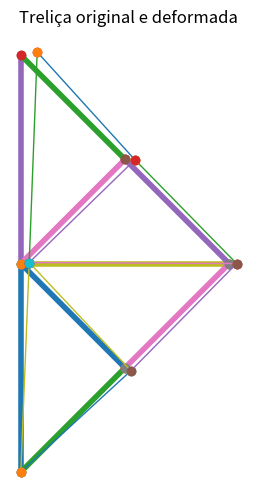

This figure's Python source:
import numpy as np
import matplotlib.pyplot as plt
from pathlib import Path

# ============================================================
# TRELIÇA PLANA 2D - MÉTODO DOS ELEMENTOS FINITOS
# ============================================================

ESCALA = 300  # fator de escala para visualização da deformada

# Graus de liberdade por nó
GLX = 0
GLY = 1

# ============================================================
# PARÂMETROS DA MALHA
# ============================================================
NEL   = 9   # número de elementos
NGLN  = 2   # número de graus de liberdade por nó
NNOE  = 2   # número de nós por elemento
NNOS  = 6   # número de nós
NVINC = 3   # número de vínculos
NFORC = 2   # número de forças

# Número total de graus de liberdade da estrutura
NGL = NNOS * NGLN

# ============================================================
# PROPRIEDADES DOS ELEMENTOS
# Agora cada elemento pode ter seu próprio E e sua própria A
# ============================================================
# Para usar materiais/seções diferentes, basta mudar os valores.

E_ELEM = np.array([
    205e9,
    205e9,
    205e9,
    205e9,
    205e9,
    205e9,
    205e9,
    205e9,
    205e9
], dtype=float)

A_ELEM = np.array([
    0.00146373,
    0.00146373,
    0.00146373,
    0.00146373,
    0.00146373,
    0.00146373,
    0.00146373,
    0.00146373,
    0.00146373
], dtype=float)

# ============================================================
# COORDENADAS NODAIS
# cada linha: [x, y]
# ============================================================
COORD = np.array([
    [0.0, 0.0],   # nó 1
    [0.0, 1.0],   # nó 2
    [0.0, 2.0],   # nó 3
    [0.5, 1.5],   # nó 4
    [1.0, 1.0],   # nó 5
    [0.5, 0.5]    # nó 6
], dtype=float)

# ============================================================
# CONECTIVIDADE DOS ELEMENTOS
# cada linha: [nó inicial, nó final]
# observação: subtrai-se 1 para usar índices do Python
# ============================================================
CONEC = np.array([
    [1, 2],
    [1, 6],
    [2, 3],
    [2, 4],
    [2, 5],
    [2, 6],
    [3, 4],
    [4, 5],
    [5, 6]
], dtype=int) - 1

# ============================================================
# FORÇAS NODAIS
# cada linha: [nó, grau de liberdade, valor]
# ============================================================
FORCAS = np.array([
    [3, GLX,  10000.0],
    [6, GLY, -10000.0]
], dtype=float)

# ============================================================
# VÍNCULOS
# cada linha: [nó, grau de liberdade]
# ============================================================
VINC = np.array([
    [1, GLX],
    [1, GLY],
    [5, GLY]
], dtype=int)

# ============================================================
# DADOS GEOMÉTRICOS DOS ELEMENTOS
# DADOS_ELEM[e,0] = ângulo
# DADOS_ELEM[e,1] = comprimento
# ============================================================
DADOS_ELEM = np.zeros((NEL, 2), dtype=float)

for e in range(NEL):
    no1 = CONEC[e, 0]
    no2 = CONEC[e, 1]

    dx = COORD[no2, 0] - COORD[no1, 0]
    dy = COORD[no2, 1] - COORD[no1, 1]

    ANG = np.arctan2(dy, dx)
    COMP = np.sqrt(dx**2 + dy**2)

    DADOS_ELEM[e, 0] = ANG
    DADOS_ELEM[e, 1] = COMP

# ============================================================
# INICIALIZAÇÃO DA MATRIZ GLOBAL E DO VETOR GLOBAL
# ============================================================
KG = np.zeros((NGL, NGL), dtype=float)
FG = np.zeros(NGL, dtype=float)

# ============================================================
# MONTAGEM DA MATRIZ DE RIGIDEZ GLOBAL
# ============================================================
for e in range(NEL):
    ANG = DADOS_ELEM[e, 0]
    COMP = DADOS_ELEM[e, 1]

    c = np.cos(ANG)
    s = np.sin(ANG)

    E = E_ELEM[e]
    A = A_ELEM[e]

    k = (E * A) / COMP

    KE = k * np.array([
        [ c*c,  c*s, -c*c, -c*s],
        [ c*s,  s*s, -c*s, -s*s],
        [-c*c, -c*s,  c*c,  c*s],
        [-c*s, -s*s,  c*s,  s*s]
    ], dtype=float)

    # Superposição de KE em KG
    for j in range(NNOE):
        for gl_j in range(NGLN):
            col_local = j * NGLN + gl_j
            col_global = CONEC[e, j] * NGLN + gl_j

            for l in range(NNOE):
                for gl_l in range(NGLN):
                    lin_local = l * NGLN + gl_l
                    lin_global = CONEC[e, l] * NGLN + gl_l

                    KG[lin_global, col_global] += KE[lin_local, col_local]

# ============================================================
# MONTAGEM DO VETOR GLOBAL DE FORÇAS
# ============================================================
for i in range(NFORC):
    no = int(FORCAS[i, 0]) - 1
    gl = int(FORCAS[i, 1])
    valor = FORCAS[i, 2]

    indice_global = no * NGLN + gl
    FG[indice_global] += valor

# Guardar sistema original para cálculo das reações
KG_ORIG = KG.copy()
FG_ORIG = FG.copy()

# ============================================================
# APLICAÇÃO DOS VÍNCULOS
# ============================================================
for i in range(NVINC):
    no = VINC[i, 0] - 1
    gl = VINC[i, 1]

    indice_global = no * NGLN + gl

    KG[indice_global, :] = 0.0
    KG[:, indice_global] = 0.0
    KG[indice_global, indice_global] = 1.0
    FG[indice_global] = 0.0

# ============================================================
# SOLUÇÃO DO SISTEMA
# ============================================================
U = np.linalg.solve(KG, FG)   # deslocamentos [m]
U_MM = U * 1e3                # deslocamentos [mm]

# ============================================================
# REAÇÕES DE APOIO
# ============================================================
R = KG_ORIG @ U - FG_ORIG

# ============================================================
# CÁLCULO DOS RESULTADOS EM CADA BARRA
# ============================================================
# RESULT_ELEM[e,0] = deformação axial
# RESULT_ELEM[e,1] = tensão axial [Pa]
# RESULT_ELEM[e,2] = esforço normal [N]
RESULT_ELEM = np.zeros((NEL, 3), dtype=float)

for e in range(NEL):
    no1 = CONEC[e, 0]
    no2 = CONEC[e, 1]

    ANG = DADOS_ELEM[e, 0]
    COMP = DADOS_ELEM[e, 1]

    c = np.cos(ANG)
    s = np.sin(ANG)

    E = E_ELEM[e]
    A = A_ELEM[e]

    # vetor de deslocamentos do elemento em coordenadas globais
    Ue = np.array([
        U[NGLN * no1],
        U[NGLN * no1 + 1],
        U[NGLN * no2],
        U[NGLN * no2 + 1]
    ], dtype=float)

    # alongamento axial do elemento
    delta = np.array([-c, -s, c, s]) @ Ue

    # deformação axial
    eps = delta / COMP

    # tensão axial
    sig = E * eps

    # esforço normal
    N = A * sig

    RESULT_ELEM[e, 0] = eps
    RESULT_ELEM[e, 1] = sig
    RESULT_ELEM[e, 2] = N

# ============================================================
# SAÍDA NA TELA
# ============================================================
print("Deslocamentos nodais [m]:")
print(U)

print("\nDeslocamentos nodais [mm]:")
print(U_MM)

print("\nResultados por elemento:")
for e in range(NEL):
    eps = RESULT_ELEM[e, 0]
    sig = RESULT_ELEM[e, 1]
    N = RESULT_ELEM[e, 2]

    estado = "Tração" if N > 0 else "Compressão" if N < 0 else "Nulo"

    print(f"Elemento {e+1:2d}: "
          f"eps = {eps: .6e} | "
          f"sigma = {sig/1e6: .6f} MPa | "
          f"N = {N: .3f} N | {estado}")

print("\nReações de apoio:")
for i in range(NVINC):
    no = VINC[i, 0] - 1
    gl = VINC[i, 1]
    idx = no * NGLN + gl

    direcao = "X" if gl == GLX else "Y"
    print(f"Nó {no+1}, GL {direcao}: {R[idx]: .3f} N")

# ============================================================
# GERAÇÃO DO RELATÓRIO
# ============================================================
PASTA_OUTPUT = Path("Output")
PASTA_OUTPUT.mkdir(exist_ok=True)  # cria a pasta se não existir

nome_arquivo = PASTA_OUTPUT / "relatorio_trelica.txt"

with open(nome_arquivo, "w", encoding="utf-8") as arq:
    arq.write("=====================================================\n")
    arq.write("RELATÓRIO DE RESULTADOS - TRELIÇA PLANA 2D\n")
    arq.write("=====================================================\n\n")

    arq.write("1. DADOS GERAIS\n")
    arq.write(f"NEL   = {NEL}\n")
    arq.write(f"NNOS  = {NNOS}\n")
    arq.write(f"NGLN  = {NGLN}\n")
    arq.write(f"NNOE  = {NNOE}\n")
    arq.write(f"NFORC = {NFORC}\n")
    arq.write(f"NVINC = {NVINC}\n\n")

    arq.write("2. DESLOCAMENTOS NODAIS\n")
    for no in range(NNOS):
        ux = U[NGLN * no]
        uy = U[NGLN * no + 1]
        arq.write(f"Nó {no+1:2d}: "
                  f"Ux = {ux: .6e} m ({ux*1e3: .6f} mm), "
                  f"Uy = {uy: .6e} m ({uy*1e3: .6f} mm)\n")
    arq.write("\n")

    arq.write("3. REAÇÕES DE APOIO\n")
    for i in range(NVINC):
        no = VINC[i, 0] - 1
        gl = VINC[i, 1]
        idx = no * NGLN + gl
        direcao = "X" if gl == GLX else "Y"
        arq.write(f"Nó {no+1:2d}, GL {direcao}: {R[idx]: .6f} N\n")
    arq.write("\n")

    arq.write("4. RESULTADOS NOS ELEMENTOS\n")
    arq.write("Elem | Nó i | Nó j | Comprimento [m] | E [Pa] | A [m²] | deformação | tensão [MPa] | esforço normal [N] | estado\n")
    for e in range(NEL):
        no1 = CONEC[e, 0] + 1
        no2 = CONEC[e, 1] + 1
        COMP = DADOS_ELEM[e, 1]
        E = E_ELEM[e]
        A = A_ELEM[e]
        eps = RESULT_ELEM[e, 0]
        sig_mpa = RESULT_ELEM[e, 1] / 1e6
        N = RESULT_ELEM[e, 2]
        estado = "Tração" if N > 0 else "Compressão" if N < 0 else "Nulo"

        arq.write(f"{e+1:4d} | {no1:4d} | {no2:4d} | "
                  f"{COMP: .6f} | {E: .6e} | {A: .6e} | "
                  f"{eps: .6e} | {sig_mpa: .6f} | {N: .6f} | {estado}\n")

print(f"\nRelatório gerado com sucesso em: {nome_arquivo}")

# ============================================================
# CÁLCULO DAS COORDENADAS DEFORMADAS
# ============================================================
XDEF = np.zeros(NNOS)
YDEF = np.zeros(NNOS)

for no in range(NNOS):
    XDEF[no] = COORD[no, 0] + ESCALA * U[NGLN * no]
    YDEF[no] = COORD[no, 1] + ESCALA * U[NGLN * no + 1]

COORD_DEF = np.column_stack((XDEF, YDEF))

# ============================================================
# PLOTAGEM DA ESTRUTURA ORIGINAL E DEFORMADA
# ============================================================
plt.figure(figsize=(8, 6))
ax = plt.gca()
ax.set_aspect('equal')
ax.axis('off')

# Estrutura original
for e in range(NEL):
    no1 = CONEC[e, 0]
    no2 = CONEC[e, 1]

    x = [COORD[no1, 0], COORD[no2, 0]]
    y = [COORD[no1, 1], COORD[no2, 1]]

    plt.plot(x, y, linewidth=4)
    plt.plot(x, y, 'o')

# Estrutura deformada
for e in range(NEL):
    no1 = CONEC[e, 0]
    no2 = CONEC[e, 1]

    xdef = [COORD_DEF[no1, 0], COORD_DEF[no2, 0]]
    ydef = [COORD_DEF[no1, 1], COORD_DEF[no2, 1]]

    plt.plot(xdef, ydef, linewidth=1)
    plt.plot(xdef, ydef, 'o')

plt.title("Treliça original e deformada")
plt.show()
